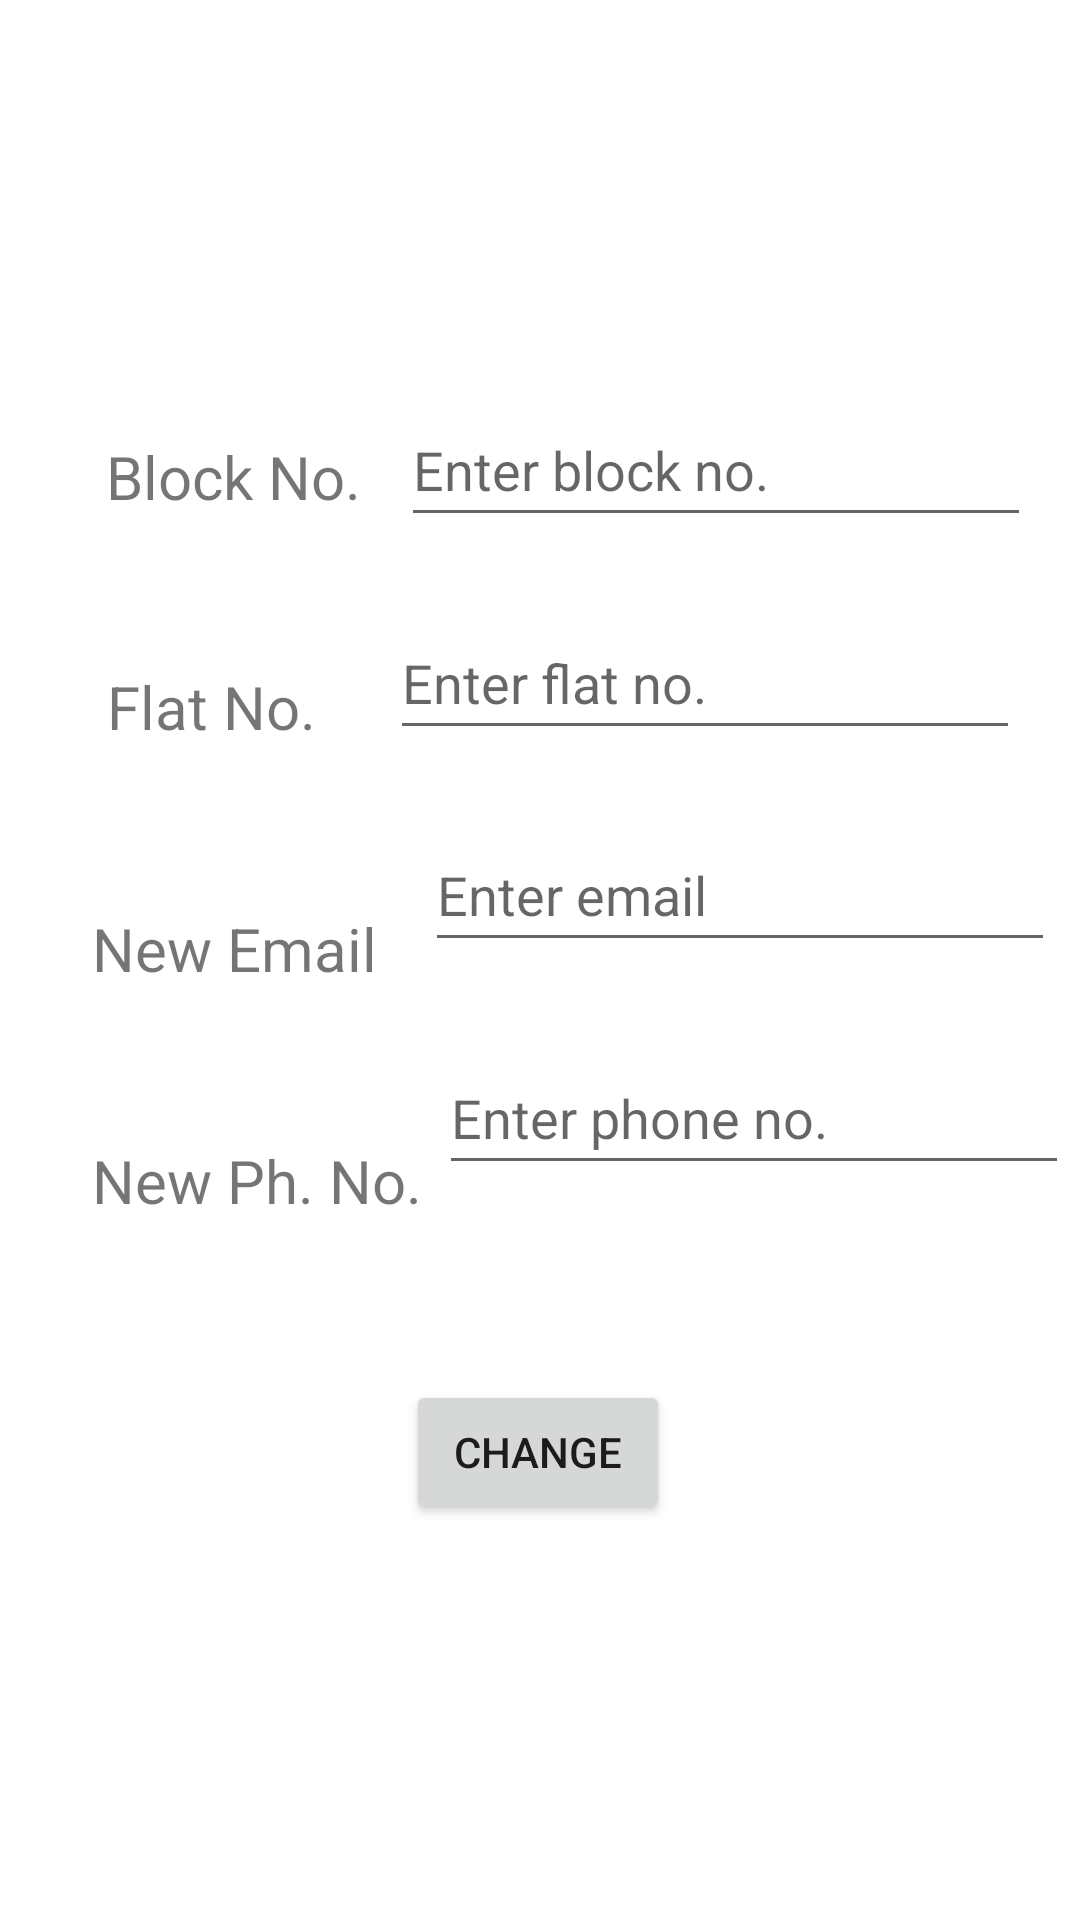

The Android layout XML behind this screen, and the referenced resources:
<!-- AndroidManifest.xml: application theme Theme.SocietySecurity -->
<!-- res/layout/activity_change_resident.xml -->
<?xml version="1.0" encoding="utf-8"?>
<androidx.constraintlayout.widget.ConstraintLayout xmlns:android="http://schemas.android.com/apk/res/android"
    xmlns:app="http://schemas.android.com/apk/res-auto"
    xmlns:tools="http://schemas.android.com/tools"
    android:layout_width="match_parent"
    android:layout_height="match_parent"
    tools:context=".ChangeResident">

    <TextView
        android:id="@+id/textView13"
        android:layout_width="wrap_content"
        android:layout_height="wrap_content"
        android:text="@string/block_no"
        android:textSize="20sp"
        app:layout_constraintBottom_toBottomOf="parent"
        app:layout_constraintEnd_toEndOf="parent"
        app:layout_constraintHorizontal_bias="0.129"
        app:layout_constraintStart_toStartOf="parent"
        app:layout_constraintTop_toTopOf="parent"
        app:layout_constraintVertical_bias="0.237" />

    <TextView
        android:id="@+id/textView16"
        android:layout_width="wrap_content"
        android:layout_height="wrap_content"
        android:text="@string/newVisitorNo"
        android:textSize="20sp"
        app:layout_constraintBottom_toBottomOf="parent"
        app:layout_constraintEnd_toEndOf="parent"
        app:layout_constraintHorizontal_bias="0.122"
        app:layout_constraintStart_toStartOf="parent"
        app:layout_constraintTop_toBottomOf="@+id/textView15"
        app:layout_constraintVertical_bias="0.178" />

    <TextView
        android:id="@+id/textView15"
        android:layout_width="wrap_content"
        android:layout_height="wrap_content"
        android:text="@string/newEmail"
        android:textSize="20sp"
        app:layout_constraintBottom_toBottomOf="parent"
        app:layout_constraintEnd_toEndOf="parent"
        app:layout_constraintHorizontal_bias="0.116"
        app:layout_constraintStart_toStartOf="parent"
        app:layout_constraintTop_toBottomOf="@+id/textView14"
        app:layout_constraintVertical_bias="0.147" />

    <TextView
        android:id="@+id/textView14"
        android:layout_width="wrap_content"
        android:layout_height="wrap_content"
        android:text="@string/flat_no"
        android:textSize="20sp"
        app:layout_constraintBottom_toBottomOf="parent"
        app:layout_constraintEnd_toEndOf="parent"
        app:layout_constraintHorizontal_bias="0.123"
        app:layout_constraintStart_toStartOf="parent"
        app:layout_constraintTop_toBottomOf="@+id/textView13"
        app:layout_constraintVertical_bias="0.113" />

    <Button
        android:id="@+id/changebtn"
        android:layout_width="wrap_content"
        android:layout_height="wrap_content"
        android:text="@string/change"
        app:layout_constraintBottom_toBottomOf="parent"
        app:layout_constraintEnd_toEndOf="parent"
        app:layout_constraintHorizontal_bias="0.498"
        app:layout_constraintStart_toStartOf="parent"
        app:layout_constraintTop_toTopOf="parent"
        app:layout_constraintVertical_bias="0.777" />

    <EditText
        android:id="@+id/newBlock"
        android:layout_width="wrap_content"
        android:layout_height="wrap_content"
        android:ems="10"
        android:hint="@string/ResidentBlock"
        android:importantForAutofill="no"
        android:inputType="textPersonName"
        android:minHeight="48dp"
        app:layout_constraintBottom_toTopOf="@+id/changebtn"
        app:layout_constraintEnd_toEndOf="parent"
        app:layout_constraintHorizontal_bias="0.452"
        app:layout_constraintStart_toEndOf="@+id/textView13"
        app:layout_constraintTop_toTopOf="parent"
        app:layout_constraintVertical_bias="0.318"
        tools:ignore="TextContrastCheck" />

    <EditText
        android:id="@+id/newFlat"
        android:layout_width="wrap_content"
        android:layout_height="wrap_content"
        android:ems="10"
        android:hint="@string/ResidentFlat"
        android:importantForAutofill="no"
        android:inputType="textPersonName"
        android:minHeight="48dp"
        app:layout_constraintBottom_toTopOf="@+id/changebtn"
        app:layout_constraintEnd_toEndOf="parent"
        app:layout_constraintHorizontal_bias="0.55"
        app:layout_constraintStart_toEndOf="@+id/textView14"
        app:layout_constraintTop_toTopOf="parent"
        app:layout_constraintVertical_bias="0.49"
        tools:ignore="TextContrastCheck" />

    <EditText
        android:id="@+id/newPhone"
        android:layout_width="wrap_content"
        android:layout_height="wrap_content"
        android:ems="10"
        android:hint="@string/ResidentPhone"
        android:importantForAutofill="no"
        android:inputType="phone"
        android:minHeight="48dp"
        app:layout_constraintBottom_toTopOf="@+id/changebtn"
        app:layout_constraintEnd_toEndOf="parent"
        app:layout_constraintHorizontal_bias="0.595"
        app:layout_constraintStart_toEndOf="@+id/textView16"
        app:layout_constraintTop_toTopOf="parent"
        app:layout_constraintVertical_bias="0.842"
        tools:ignore="TextContrastCheck" />

    <EditText
        android:id="@+id/newEmail"
        android:layout_width="wrap_content"
        android:layout_height="wrap_content"
        android:ems="10"
        android:hint="@string/ResidentEmail"
        android:importantForAutofill="no"
        android:inputType="textEmailAddress"
        android:minHeight="48dp"
        app:layout_constraintBottom_toTopOf="@+id/changebtn"
        app:layout_constraintEnd_toEndOf="parent"
        app:layout_constraintHorizontal_bias="0.66"
        app:layout_constraintStart_toEndOf="@+id/textView15"
        app:layout_constraintTop_toTopOf="parent"
        app:layout_constraintVertical_bias="0.662"
        tools:ignore="TextContrastCheck" />
</androidx.constraintlayout.widget.ConstraintLayout>
<!-- resources referenced by this layout -->
<resources>
  <string name="ResidentBlock">Enter block no.</string>
  <string name="ResidentEmail">Enter email</string>
  <string name="ResidentFlat">Enter flat no.</string>
  <string name="ResidentPhone">Enter phone no.</string>
  <string name="block_no">Block No.</string>
  <string name="change">change</string>
  <string name="flat_no">Flat No.</string>
  <string name="newEmail">New Email</string>
  <string name="newVisitorNo">New Ph. No.</string>
  <style name="Theme.SocietySecurity" parent="Theme.MaterialComponents.DayNight.DarkActionBar">
          <item name="android:forceDarkAllowed" tools:targetApi="q">false</item>
          
          <item name="colorPrimary">@color/purple_500</item>
          <item name="colorPrimaryVariant">@color/purple_700</item>
          <item name="colorOnPrimary">@color/white</item>
          
          <item name="colorSecondary">@color/teal_200</item>
          <item name="colorSecondaryVariant">@color/teal_700</item>
          <item name="colorOnSecondary">@color/black</item>
          
          <item name="android:statusBarColor">?attr/colorPrimaryVariant</item>
          
      </style>
  <!-- not gathered from this repository: default colours our renderer supplied (Android Studio template values) -->
  <color name="purple_500">#FF6200EE</color>
  <color name="purple_700">#FF3700B3</color>
  <color name="teal_200">#FF03DAC5</color>
  <color name="teal_700">#FF018786</color>
  <color name="black">#FF000000</color>
  <color name="white">#FFFFFFFF</color>
</resources>
